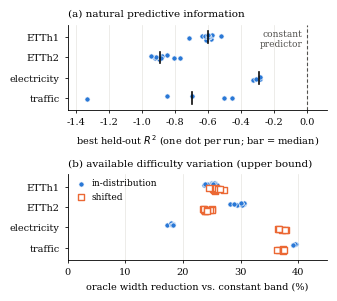

Write Python code to recreate this figure.
# REFERENCE ONLY: the camera-ready Figure 2 as drawn for the paper. Values are copied from
# runs/camera_ready/E2/RESULT.md (Phase-3 marginal best R^2; oracle gap ID / shift, per seed).
# The repo version must read them from the AGG_E2_*.csv files instead of hard-coding them.
import matplotlib; matplotlib.use("Agg")
import matplotlib.pyplot as plt, numpy as np
r2={"ETTh1":[-0.635,-0.718,-0.581,-0.614,-0.521,-0.579,-0.596,-0.616,-0.599,-0.603],
"ETTh2":[-0.925,-0.923,-0.896,-0.878,-0.913,-0.769,-0.807,-0.943,-0.846,-0.884],
"electricity":[-0.293,-0.288,-0.327,-0.289,-0.310],
"traffic":[-1.333,-0.506,-0.848,-0.696,-0.457]}
oid={"ETTh1":[.249,.236,.251,.257,.256,.259,.254,.252,.242,.238],"ETTh2":[.300,.294,.282,.306,.300,.306,.293,.289,.303,.301],
"electricity":[.183,.173,.180,.181,.183],"traffic":[.396,.391,.390,.395,.391]}
osh={"ETTh1":[.255,.254,.252,.255,.256,.272,.258,.245,.261,.264],"ETTh2":[.250,.251,.235,.239,.247,.238,.236,.236,.241,.241],
"electricity":[.379,.364,.372,.367,.377],"traffic":[.366,.363,.373,.374,.375]}
ds=list(r2); y=np.arange(len(ds))[::-1]
plt.rcParams.update({"font.family":"serif","font.size":7,"axes.linewidth":0.6,"xtick.major.width":0.6,"ytick.major.width":0.6})
ink="#0b0b0b"; mute="#52514e"; B="#2a78d6"; O="#eb6834"
fig,ax=plt.subplots(2,1,figsize=(3.35,3.05),gridspec_kw={"hspace":0.75})
rng=np.random.default_rng(0)
for i,d in enumerate(ds):
    v=np.array(r2[d]); ax[0].scatter(v,y[i]+rng.uniform(-.12,.12,len(v)),s=14,color=B,edgecolor="white",linewidth=0.5,zorder=3)
    ax[0].plot([np.median(v)]*2,[y[i]-.28,y[i]+.28],color=ink,lw=1.2,zorder=4)
    a=np.array(oid[d])*100; b=np.array(osh[d])*100
    ax[1].scatter(a,y[i]+0.14+rng.uniform(-.06,.06,len(a)),s=14,color=B,edgecolor="white",linewidth=0.5,zorder=3,label="in-distribution" if i==0 else None)
    ax[1].scatter(b,y[i]-0.14+rng.uniform(-.06,.06,len(b)),s=14,marker="s",facecolor="white",edgecolor=O,linewidth=1.0,zorder=3,label="shifted" if i==0 else None)
ax[0].axvline(0,color=mute,lw=0.8,ls=(0,(3,2)))
ax[0].text(-0.03,y[0]+0.38,"constant\npredictor",ha="right",va="top",fontsize=6.5,color=mute)
ax[0].set_xlim(-1.45,0.12); ax[1].set_xlim(0,45)
ax[0].set_xlabel("best held-out $R^2$ (one dot per run; bar = median)")
ax[1].set_xlabel("oracle width reduction vs. constant band (%)")
[a_.set_yticks(y) for a_ in ax]; [a_.set_yticklabels(ds) for a_ in ax]; ax[1].set_ylim(-0.6,3.6)
ax[0].set_title("(a) natural predictive information",fontsize=7.5,loc="left")
ax[1].set_title("(b) available difficulty variation (upper bound)",fontsize=7.5,loc="left")
for a_ in ax:
    a_.spines[["top","right"]].set_visible(False); a_.grid(axis="x",color="#e6e5e0",lw=0.5); a_.set_axisbelow(True)
    a_.tick_params(colors=ink,length=2)
ax[1].legend(frameon=False,loc="upper left",fontsize=6.5,handletextpad=0.2,borderaxespad=0.1)
ax[0].set_ylim(-0.6,3.6)
out = "fig_dissociation_col.pdf"
fig.savefig(out, bbox_inches="tight", pad_inches=0.02)
fig.savefig(out.replace(".pdf",".png"),dpi=200,bbox_inches="tight",pad_inches=0.02)
